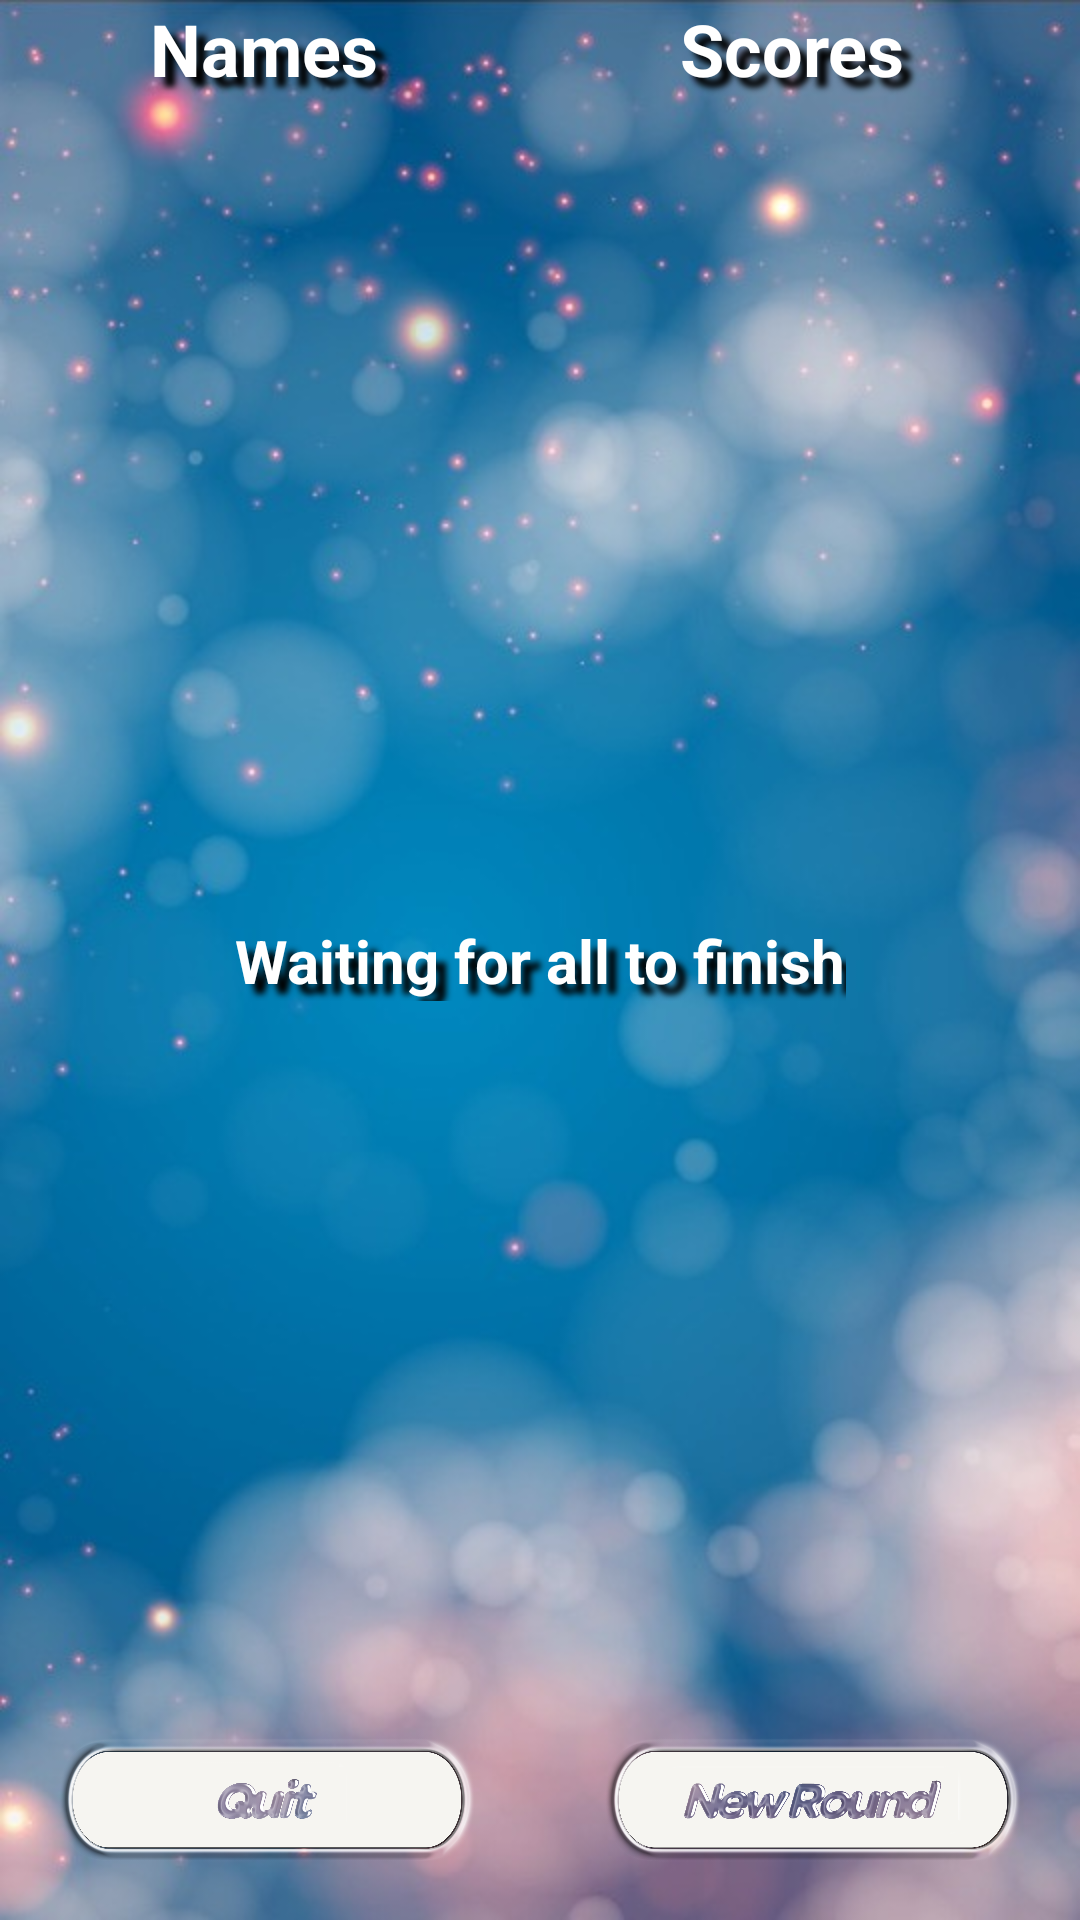

Here is an Android app screen rendered from its layout file. Give the layout XML and the strings, colors and styles it references.
<!-- AndroidManifest.xml: application theme AppTheme -->
<!-- res/layout/activity_result_page.xml -->
<?xml version="1.0" encoding="utf-8"?>
<android.support.constraint.ConstraintLayout xmlns:android="http://schemas.android.com/apk/res/android"
    xmlns:app="http://schemas.android.com/apk/res-auto"
    xmlns:tools="http://schemas.android.com/tools"
    android:layout_width="match_parent"
    android:layout_height="match_parent"
    tools:context="com.moment.themoment.ResultPageActivity">

    <ScrollView
        android:id="@+id/scrollView2"
        android:layout_width="0dp"
        android:layout_height="0dp"
        android:layout_marginBottom="80dp"
        android:layout_marginEnd="8dp"
        app:layout_constraintBottom_toBottomOf="parent"
        app:layout_constraintEnd_toEndOf="parent"
        app:layout_constraintStart_toStartOf="parent"
        app:layout_constraintTop_toTopOf="parent">

        <LinearLayout
            android:id="@+id/Results"
            android:layout_width="match_parent"
            android:layout_height="wrap_content"
            android:layout_marginBottom="32dp"
            android:baselineAligned="false"
            android:gravity="top"
            android:orientation="horizontal">

            <LinearLayout
                android:id="@+id/NameList"
                android:layout_width="match_parent"
                android:layout_height="match_parent"
                android:layout_weight="1"
                android:orientation="vertical">


                <TextView
                    android:id="@+id/Names"
                    android:layout_width="match_parent"
                    android:layout_height="wrap_content"
                    android:shadowColor="@android:color/black"
                    android:shadowDx="10"
                    android:shadowDy="10"
                    android:shadowRadius="5"
                    android:text="@string/names"
                    android:textAlignment="center"
                    android:textColor="@android:color/white"
                    android:textSize="24sp"
                    android:textStyle="bold" />

            </LinearLayout>

            <LinearLayout
                android:id="@+id/ScoreList"
                android:layout_width="match_parent"
                android:layout_height="match_parent"
                android:layout_weight="1"
                android:orientation="vertical">

                <TextView
                    android:id="@+id/Scores"
                    android:layout_width="match_parent"
                    android:layout_height="wrap_content"
                    android:shadowColor="@android:color/black"
                    android:shadowDx="10"
                    android:shadowDy="10"
                    android:shadowRadius="5"
                    android:text="@string/scores"
                    android:textAlignment="center"
                    android:textColor="@android:color/white"
                    android:textSize="24sp"
                    android:textStyle="bold" />

            </LinearLayout>

        </LinearLayout>

    </ScrollView>

    <ImageButton
        android:id="@+id/newRoundBtn"
        android:layout_width="wrap_content"
        android:layout_height="@android:dimen/app_icon_size"
        android:layout_marginBottom="16dp"
        android:layout_weight="0.2"
        android:adjustViewBounds="true"
        android:background="@android:color/transparent"
        android:contentDescription="@string/NewRound"
        android:cropToPadding="true"
        android:onClick="callForRoomUpdate"
        android:scaleType="fitEnd"
        android:src="@drawable/button_newround"
        app:layout_constraintBottom_toBottomOf="parent"
        app:layout_constraintEnd_toEndOf="parent"
        app:layout_constraintHorizontal_bias="1.0"
        app:layout_constraintStart_toStartOf="parent"
        app:srcCompat="@drawable/button_newround" />

    <ImageButton
        android:id="@+id/quitBtn"
        android:layout_width="wrap_content"
        android:layout_height="@android:dimen/app_icon_size"
        android:layout_marginBottom="16dp"
        android:layout_weight="0.2"
        android:adjustViewBounds="true"
        android:background="@android:color/transparent"
        android:contentDescription="@string/Quit"
        android:cropToPadding="true"
        android:onClick="exitGame"
        android:scaleType="fitStart"
        android:src="@drawable/button_quit"
        app:layout_constraintBottom_toBottomOf="parent"
        app:layout_constraintEnd_toEndOf="parent"
        app:layout_constraintHorizontal_bias="0.0"
        app:layout_constraintStart_toStartOf="parent"
        app:srcCompat="@drawable/button_quit" />

    <ProgressBar
        android:id="@+id/progressWait"
        style="@style/Widget.AppCompat.ProgressBar"
        android:layout_width="0dp"
        android:layout_height="0dp"
        android:layout_marginBottom="32dp"
        android:layout_marginEnd="32dp"
        android:layout_marginStart="32dp"
        android:layout_marginTop="32dp"
        app:layout_constraintBottom_toBottomOf="parent"
        app:layout_constraintEnd_toEndOf="parent"
        app:layout_constraintStart_toStartOf="parent"
        app:layout_constraintTop_toTopOf="parent" />

    <TextView
        android:id="@+id/textViewWait"
        android:layout_width="wrap_content"
        android:layout_height="wrap_content"
        android:layout_marginBottom="8dp"
        android:layout_marginEnd="8dp"
        android:layout_marginStart="8dp"
        android:layout_marginTop="8dp"
        android:shadowColor="@android:color/black"
        android:shadowDx="10"
        android:shadowDy="10"
        android:shadowRadius="5"
        android:text="@string/wait_for_players"
        android:textColor="@android:color/background_light"
        android:textSize="20sp"
        android:textStyle="bold"
        app:layout_constraintBottom_toBottomOf="parent"
        app:layout_constraintEnd_toEndOf="parent"
        app:layout_constraintStart_toStartOf="parent"
        app:layout_constraintTop_toTopOf="parent" />

</android.support.constraint.ConstraintLayout>
<!-- resources referenced by this layout -->
<resources>
  <!-- drawable button_newround (drawable) -->
  <?xml version="1.0" encoding="utf-8"?>
  <selector xmlns:android="http://schemas.android.com/apk/res/android">
      <item android:state_pressed="true" android:drawable="@drawable/button_newround_pressed" />
      <item android:state_focused="true" android:drawable="@drawable/button_newround_unpressed" />
      <item android:drawable="@drawable/button_newround_unpressed" />
  </selector>
  <!-- drawable button_quit (drawable) -->
  <?xml version="1.0" encoding="utf-8"?>
  <selector xmlns:android="http://schemas.android.com/apk/res/android">
      <item android:state_pressed="true" android:drawable="@drawable/button_quit_pressed" />
      <item android:state_focused="true" android:drawable="@drawable/button_quit_unpressed" />
      <item android:drawable="@drawable/button_quit_unpressed" />
  </selector>
  <string name="NewRound">New Round</string>
  <string name="Quit">Quit</string>
  <string name="names">Names</string>
  <string name="scores">Scores</string>
  <string name="wait_for_players">Waiting for all to finish</string>
  <style name="AppTheme" parent="Theme.AppCompat.Light.NoActionBar">
          
          <item name="colorPrimary">?android:attr/colorPrimary</item>
          <item name="colorPrimaryDark">@color/colorAccent</item>
          <item name="colorAccent">@android:color/white</item>
          <item name="android:colorForeground">@android:color/white</item>
          <item name="android:navigationBarColor">@android:color/background_dark</item>
          <item name="android:statusBarColor">@android:color/background_dark</item>
          <item name="android:windowBackground">@drawable/background</item>
          <item name="android:colorBackground">@android:color/background_dark</item>
          <item name="android:textColorPrimary">@android:color/background_light</item>
      </style>
  <!-- drawable button_newround_pressed: png bitmap (drawable, 240905 bytes) -->
  <!-- drawable button_newround_unpressed: png bitmap (drawable, 226129 bytes) -->
  <!-- drawable button_quit_pressed: png bitmap (drawable, 173796 bytes) -->
  <!-- drawable button_quit_unpressed: png bitmap (drawable, 158608 bytes) -->
  <color name="colorAccent">#408cff</color>
  <!-- drawable background: jpg bitmap (drawable, 59740 bytes) -->
</resources>
